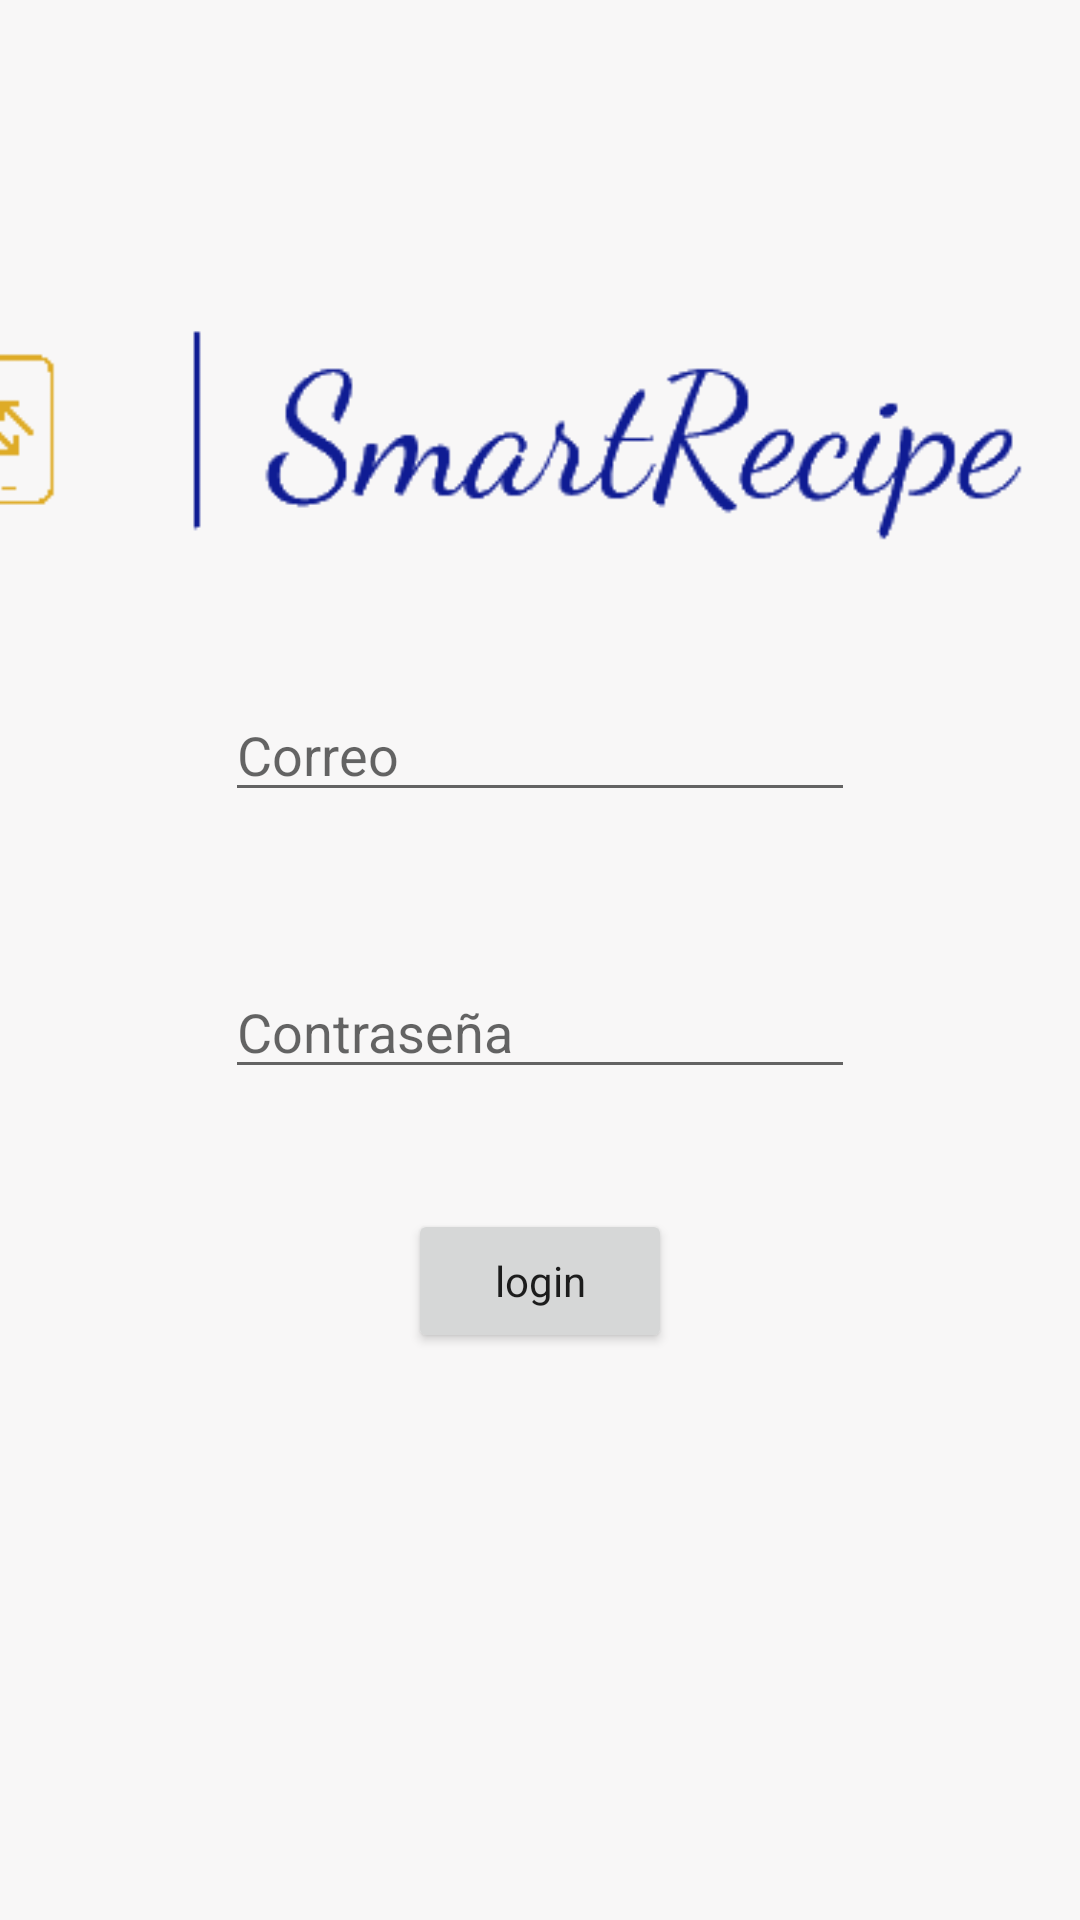

Produce the Android XML layout that renders to this screen, including the resource entries it uses.
<!-- AndroidManifest.xml: application theme Theme.SmartRecipes -->
<!-- res/layout/activity_login.xml -->
<?xml version="1.0" encoding="utf-8"?>
<androidx.constraintlayout.widget.ConstraintLayout xmlns:android="http://schemas.android.com/apk/res/android"
    xmlns:app="http://schemas.android.com/apk/res-auto"
    xmlns:tools="http://schemas.android.com/tools"
    android:layout_width="match_parent"
    android:layout_height="match_parent"
    android:background="#F8F7F7"
    tools:context=".loginActivity">

    <Button
        android:id="@+id/button2"
        android:layout_width="wrap_content"
        android:layout_height="wrap_content"
        android:layout_marginBottom="189dp"
        android:fontFamily="sans-serif"
        android:onClick="login"
        android:text="login"
        android:textAppearance="@style/TextAppearance.AppCompat.Body2"
        app:layout_constraintBottom_toBottomOf="parent"
        app:layout_constraintEnd_toEndOf="parent"
        app:layout_constraintStart_toStartOf="parent"
        app:layout_constraintTop_toBottomOf="@+id/pass" />

    <EditText
        android:id="@+id/pass"
        android:layout_width="wrap_content"
        android:layout_height="wrap_content"
        android:layout_marginBottom="40dp"
        android:ems="10"
        android:hint="Contraseña"
        android:inputType="textPassword"
        app:layout_constraintBottom_toTopOf="@+id/button2"
        app:layout_constraintStart_toStartOf="@+id/userName"
        app:layout_constraintTop_toBottomOf="@+id/userName"
        tools:text="@tools:sample/cities" />

    <EditText
        android:id="@+id/userName"
        android:layout_width="wrap_content"
        android:layout_height="wrap_content"
        android:layout_marginBottom="51dp"
        android:ems="10"
        android:hint="Correo"
        android:inputType="textEmailSubject"
        app:layout_constraintBottom_toTopOf="@+id/pass"
        app:layout_constraintEnd_toEndOf="parent"
        app:layout_constraintStart_toStartOf="parent"
        app:layout_constraintTop_toBottomOf="@+id/imageView5" />

    <ImageView
        android:id="@+id/imageView4"
        android:layout_width="wrap_content"
        android:layout_height="wrap_content"
        android:layout_marginTop="107dp"
        android:layout_marginEnd="16dp"
        android:layout_marginBottom="74dp"
        app:layout_constraintBottom_toTopOf="@+id/imageView5"
        app:layout_constraintEnd_toEndOf="parent"
        app:layout_constraintTop_toTopOf="parent"
        app:srcCompat="@drawable/logo" />

    <ImageView
        android:id="@+id/imageView5"
        android:layout_width="45dp"
        android:layout_height="0dp"
        android:layout_marginBottom="8dp"
        app:layout_constraintBottom_toTopOf="@+id/userName"
        app:layout_constraintEnd_toEndOf="parent"
        app:layout_constraintStart_toStartOf="parent"
        app:layout_constraintTop_toBottomOf="@+id/imageView4"
        app:srcCompat="@drawable/correo_icono" />

</androidx.constraintlayout.widget.ConstraintLayout>
<!-- resources referenced by this layout -->
<resources>
  <!-- drawable correo_icono: png bitmap (drawable, 2046 bytes) -->
  <!-- drawable logo: png bitmap (drawable, 3925 bytes) -->
  <style name="Theme.SmartRecipes" parent="Theme.MaterialComponents.DayNight.DarkActionBar">
          
          <item name="colorPrimary">@color/purple_500</item>
          <item name="colorPrimaryVariant">@color/purple_700</item>
          <item name="colorOnPrimary">@color/white</item>
          
          <item name="colorSecondary">@color/teal_200</item>
          <item name="colorSecondaryVariant">@color/teal_700</item>
          <item name="colorOnSecondary">@color/black</item>
          
          <item name="android:statusBarColor" tools:targetApi="l">?attr/colorPrimaryVariant</item>
          
      </style>
  <!-- not gathered from this repository: default colours our renderer supplied (Android Studio template values) -->
  <color name="purple_500">#FF6200EE</color>
  <color name="purple_700">#FF3700B3</color>
  <color name="teal_200">#FF03DAC5</color>
  <color name="teal_700">#FF018786</color>
  <color name="black">#FF000000</color>
  <color name="white">#FFFFFFFF</color>
</resources>
